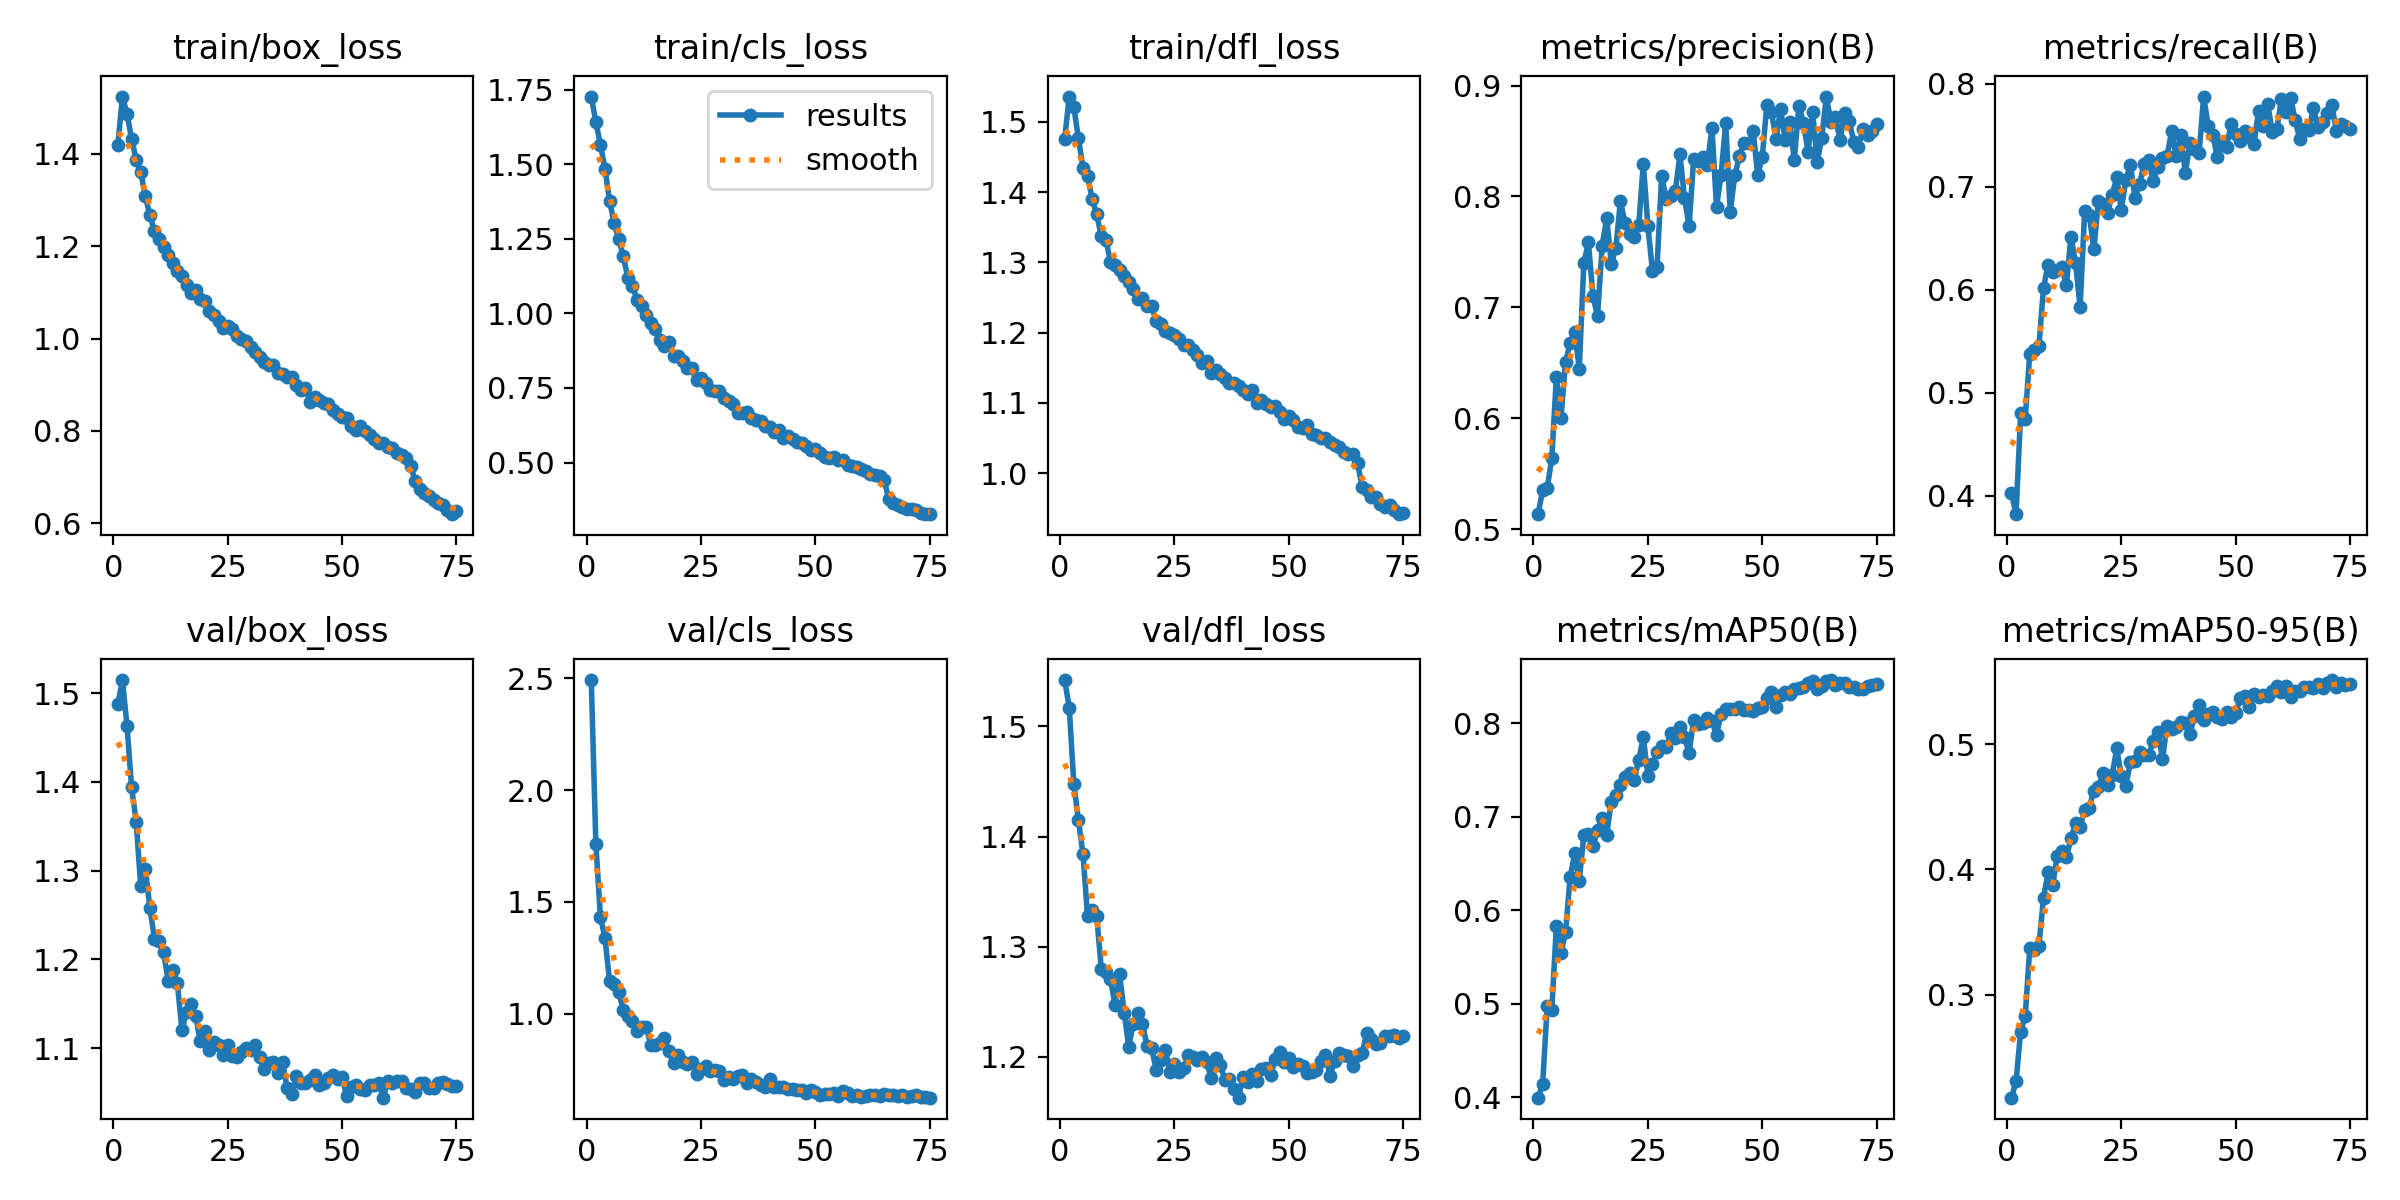

Values plotted in this chart, from the file beside it:
epoch, time, train/box_loss, train/cls_loss, train/dfl_loss, metrics/precision(B), metrics/recall(B), metrics/mAP50(B), metrics/mAP50-95(B), val/box_loss, val/cls_loss, val/dfl_loss, lr/pg0, lr/pg1, lr/pg2
1, 122.2, 1.42, 1.727, 1.476, 0.5136, 0.4026, 0.3996, 0.2181, 1.488, 2.492, 1.542, 0.0003695, 0.0003695, 0.0003695
2, 229.4, 1.524, 1.641, 1.536, 0.535, 0.3821, 0.4145, 0.231, 1.515, 1.76, 1.517, 0.00073, 0.00073, 0.00073
3, 335.8, 1.487, 1.566, 1.522, 0.5372, 0.48, 0.498, 0.2707, 1.463, 1.432, 1.448, 0.001081, 0.001081, 0.001081
4, 440.2, 1.433, 1.485, 1.477, 0.564, 0.4746, 0.4934, 0.283, 1.394, 1.338, 1.415, 0.001067, 0.001067, 0.001067
5, 544, 1.387, 1.376, 1.435, 0.6372, 0.5379, 0.5835, 0.3372, 1.355, 1.144, 1.384, 0.001052, 0.001052, 0.001052
6, 646.9, 1.362, 1.304, 1.423, 0.6003, 0.5413, 0.5543, 0.3362, 1.282, 1.132, 1.328, 0.001038, 0.001038, 0.001038
7, 750.2, 1.308, 1.249, 1.391, 0.6508, 0.5454, 0.5765, 0.3393, 1.302, 1.095, 1.333, 0.001023, 0.001023, 0.001023
8, 853.9, 1.267, 1.192, 1.368, 0.6676, 0.6018, 0.6351, 0.3775, 1.258, 1.016, 1.328, 0.001008, 0.001008, 0.001008
9, 956.1, 1.232, 1.119, 1.338, 0.6781, 0.6241, 0.6608, 0.3979, 1.223, 0.9888, 1.28, 0.0009937, 0.0009937, 0.0009937
10, 1060, 1.215, 1.093, 1.333, 0.6444, 0.6175, 0.6315, 0.3876, 1.221, 0.969, 1.277, 0.000979, 0.000979, 0.000979
11, 1162, 1.198, 1.044, 1.301, 0.7401, 0.619, 0.6805, 0.4106, 1.208, 0.9235, 1.27, 0.0009643, 0.0009643, 0.0009643
12, 1266, 1.181, 1.024, 1.296, 0.7585, 0.622, 0.6816, 0.4151, 1.175, 0.9386, 1.247, 0.0009497, 0.0009497, 0.0009497
13, 1369, 1.164, 0.9946, 1.289, 0.7103, 0.6042, 0.6683, 0.4097, 1.188, 0.9419, 1.275, 0.000935, 0.000935, 0.000935
14, 1471, 1.146, 0.9678, 1.28, 0.6924, 0.6515, 0.6857, 0.4248, 1.173, 0.8606, 1.24, 0.0009204, 0.0009204, 0.0009204
15, 1575, 1.134, 0.9491, 1.272, 0.7553, 0.626, 0.6988, 0.4371, 1.12, 0.8616, 1.209, 0.0009057, 0.0009057, 0.0009057
16, 1679, 1.116, 0.91, 1.262, 0.781, 0.5832, 0.6807, 0.4339, 1.141, 0.8669, 1.23, 0.000891, 0.000891, 0.000891
17, 1781, 1.1, 0.8907, 1.248, 0.739, 0.6762, 0.7158, 0.4472, 1.15, 0.8909, 1.239, 0.0008764, 0.0008764, 0.0008764
18, 1885, 1.106, 0.9031, 1.25, 0.7534, 0.6728, 0.7228, 0.4494, 1.136, 0.8305, 1.23, 0.0008617, 0.0008617, 0.0008617
19, 1988, 1.085, 0.8576, 1.238, 0.7959, 0.6392, 0.7337, 0.463, 1.108, 0.7799, 1.21, 0.000847, 0.000847, 0.000847
20, 2092, 1.08, 0.8565, 1.238, 0.776, 0.6857, 0.7422, 0.466, 1.119, 0.8152, 1.208, 0.0008324, 0.0008324, 0.0008324
21, 2194, 1.059, 0.8396, 1.216, 0.7662, 0.6835, 0.7467, 0.4772, 1.098, 0.7835, 1.188, 0.0008177, 0.0008177, 0.0008177
22, 2297, 1.051, 0.8182, 1.212, 0.7631, 0.6745, 0.7393, 0.4673, 1.106, 0.7738, 1.197, 0.000803, 0.000803, 0.000803
23, 2399, 1.038, 0.8156, 1.203, 0.7744, 0.6919, 0.7608, 0.475, 1.103, 0.7852, 1.206, 0.0007884, 0.0007884, 0.0007884
24, 2501, 1.022, 0.7775, 1.199, 0.8296, 0.7088, 0.7853, 0.4965, 1.092, 0.7307, 1.186, 0.0007737, 0.0007737, 0.0007737
25, 2605, 1.027, 0.7836, 1.196, 0.7733, 0.6776, 0.7439, 0.4747, 1.104, 0.7525, 1.193, 0.000759, 0.000759, 0.000759
26, 2707, 1.02, 0.7654, 1.192, 0.7329, 0.7066, 0.756, 0.4667, 1.091, 0.7641, 1.186, 0.0007444, 0.0007444, 0.0007444
27, 2811, 1.006, 0.7429, 1.183, 0.7362, 0.7209, 0.769, 0.4857, 1.09, 0.744, 1.19, 0.0007297, 0.0007297, 0.0007297
28, 2913, 0.9983, 0.7399, 1.183, 0.8183, 0.6884, 0.7761, 0.4867, 1.096, 0.7477, 1.201, 0.000715, 0.000715, 0.000715
29, 3014, 0.9953, 0.7383, 1.176, 0.7979, 0.7029, 0.7741, 0.4934, 1.1, 0.7421, 1.2, 0.0007004, 0.0007004, 0.0007004
30, 3116, 0.9812, 0.7178, 1.169, 0.8006, 0.7222, 0.7892, 0.491, 1.098, 0.7032, 1.197, 0.0006857, 0.0006857, 0.0006857
31, 3220, 0.9707, 0.7063, 1.157, 0.8047, 0.7253, 0.7846, 0.4914, 1.103, 0.7167, 1.199, 0.000671, 0.000671, 0.000671
32, 3321, 0.9604, 0.6947, 1.16, 0.838, 0.7053, 0.7957, 0.5028, 1.09, 0.7076, 1.195, 0.0006564, 0.0006564, 0.0006564
33, 3425, 0.948, 0.6669, 1.143, 0.7986, 0.719, 0.7856, 0.5096, 1.077, 0.7203, 1.181, 0.0006417, 0.0006417, 0.0006417
34, 3528, 0.9436, 0.6647, 1.146, 0.7731, 0.7282, 0.7685, 0.4883, 1.083, 0.7264, 1.199, 0.000627, 0.000627, 0.000627
35, 3631, 0.9424, 0.6688, 1.141, 0.8337, 0.7295, 0.8033, 0.5147, 1.085, 0.6875, 1.193, 0.0006124, 0.0006124, 0.0006124
36, 3734, 0.9242, 0.6493, 1.135, 0.8319, 0.7536, 0.7992, 0.5118, 1.072, 0.7055, 1.179, 0.0005977, 0.0005977, 0.0005977
37, 3836, 0.9238, 0.6438, 1.129, 0.8352, 0.7295, 0.8006, 0.5139, 1.084, 0.6938, 1.18, 0.0005831, 0.0005831, 0.0005831
38, 3937, 0.9157, 0.6403, 1.129, 0.8288, 0.7501, 0.8061, 0.5178, 1.055, 0.6802, 1.17, 0.0005684, 0.0005684, 0.0005684
39, 4041, 0.9161, 0.623, 1.123, 0.8619, 0.7132, 0.8026, 0.5169, 1.049, 0.6721, 1.163, 0.0005537, 0.0005537, 0.0005537
40, 4142, 0.9002, 0.6179, 1.118, 0.7908, 0.7426, 0.7876, 0.5079, 1.068, 0.7096, 1.182, 0.0005391, 0.0005391, 0.0005391
41, 4244, 0.8894, 0.6035, 1.112, 0.8196, 0.7369, 0.8103, 0.5225, 1.06, 0.6712, 1.177, 0.0005244, 0.0005244, 0.0005244
42, 4347, 0.8935, 0.6092, 1.118, 0.8664, 0.7322, 0.8157, 0.5313, 1.06, 0.6718, 1.185, 0.0005097, 0.0005097, 0.0005097
43, 4450, 0.8622, 0.5819, 1.1, 0.7864, 0.7873, 0.8153, 0.5193, 1.064, 0.6736, 1.178, 0.0004951, 0.0004951, 0.0004951
44, 4552, 0.8739, 0.5875, 1.104, 0.8194, 0.7591, 0.8156, 0.5243, 1.07, 0.6642, 1.188, 0.0004804, 0.0004804, 0.0004804
45, 4652, 0.8657, 0.5801, 1.098, 0.8362, 0.7503, 0.8172, 0.5252, 1.059, 0.6611, 1.189, 0.0004657, 0.0004657, 0.0004657
46, 4755, 0.8605, 0.5704, 1.094, 0.8481, 0.7286, 0.8142, 0.5218, 1.061, 0.6573, 1.183, 0.0004511, 0.0004511, 0.0004511
47, 4854, 0.8589, 0.5654, 1.095, 0.8484, 0.7412, 0.814, 0.5203, 1.066, 0.6562, 1.198, 0.0004364, 0.0004364, 0.0004364
48, 4956, 0.8446, 0.5544, 1.087, 0.8595, 0.7386, 0.8135, 0.5258, 1.069, 0.6443, 1.205, 0.0004217, 0.0004217, 0.0004217
49, 5058, 0.8374, 0.541, 1.077, 0.8192, 0.7606, 0.8159, 0.5214, 1.065, 0.6591, 1.195, 0.0004071, 0.0004071, 0.0004071
50, 5160, 0.8299, 0.5444, 1.081, 0.8355, 0.7506, 0.8178, 0.5246, 1.068, 0.6505, 1.199, 0.0003924, 0.0003924, 0.0003924
51, 5262, 0.8274, 0.5308, 1.075, 0.8828, 0.7438, 0.8268, 0.5367, 1.046, 0.6344, 1.19, 0.0003777, 0.0003777, 0.0003777
52, 5366, 0.8095, 0.5189, 1.066, 0.8761, 0.7538, 0.8338, 0.5385, 1.056, 0.6395, 1.193, 0.0003631, 0.0003631, 0.0003631
53, 5469, 0.8026, 0.5168, 1.064, 0.8519, 0.7478, 0.8177, 0.5298, 1.059, 0.6414, 1.192, 0.0003484, 0.0003484, 0.0003484
54, 5572, 0.8111, 0.5202, 1.069, 0.8791, 0.7415, 0.8301, 0.5398, 1.054, 0.6436, 1.185, 0.0003337, 0.0003337, 0.0003337
55, 5675, 0.7999, 0.5079, 1.055, 0.851, 0.7736, 0.8331, 0.5377, 1.052, 0.632, 1.186, 0.0003191, 0.0003191, 0.0003191
56, 5779, 0.791, 0.507, 1.054, 0.8668, 0.759, 0.8314, 0.5395, 1.058, 0.6535, 1.188, 0.0003044, 0.0003044, 0.0003044
57, 5882, 0.7826, 0.491, 1.05, 0.8331, 0.7802, 0.837, 0.5381, 1.058, 0.6431, 1.196, 0.0002897, 0.0002897, 0.0002897
58, 5985, 0.7739, 0.4884, 1.05, 0.8818, 0.7529, 0.8377, 0.5426, 1.061, 0.6297, 1.202, 0.0002751, 0.0002751, 0.0002751
59, 6088, 0.7738, 0.484, 1.045, 0.8664, 0.7554, 0.8384, 0.5464, 1.044, 0.6337, 1.182, 0.0002604, 0.0002604, 0.0002604
60, 6191, 0.7642, 0.4783, 1.04, 0.8405, 0.7854, 0.8432, 0.5413, 1.063, 0.6289, 1.196, 0.0002458, 0.0002458, 0.0002458
... 15 more rows
